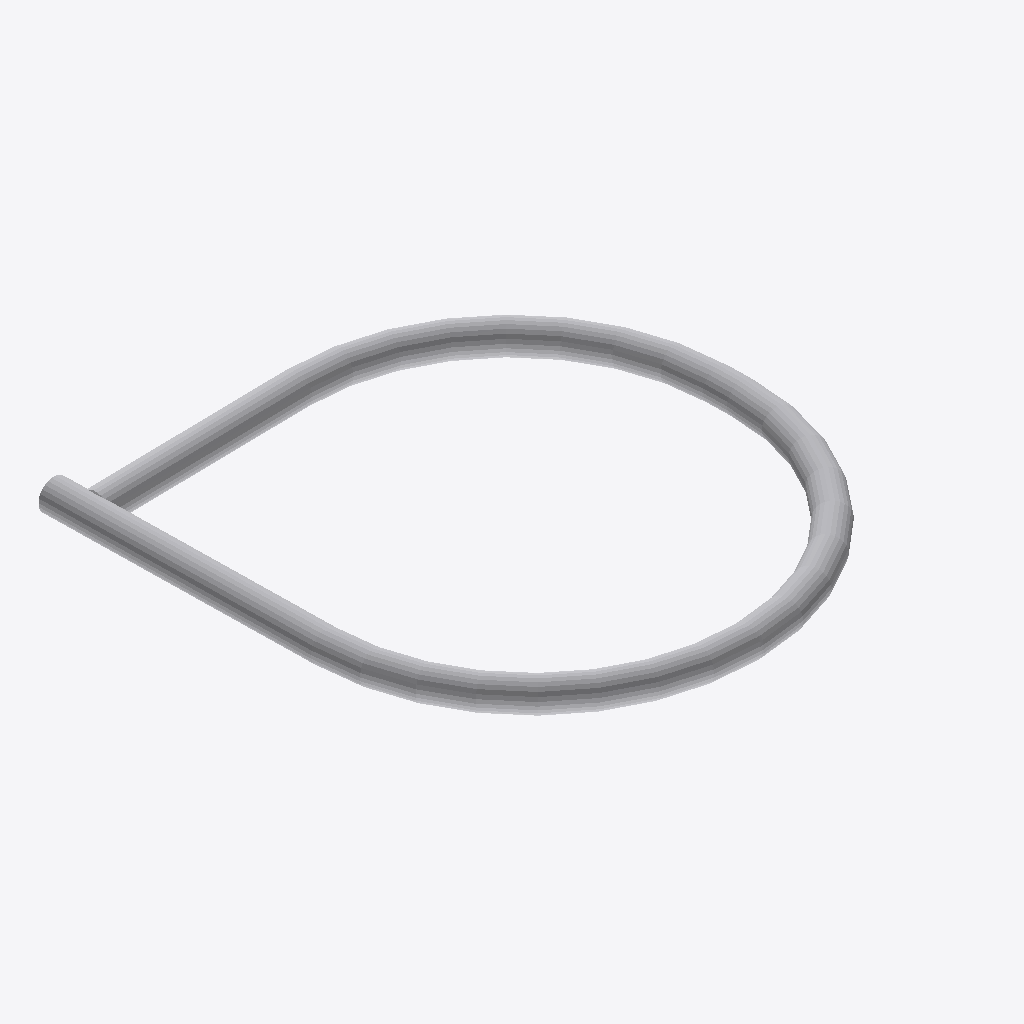
Isometric view of an IFC building model (IFC-SPF (STEP), schema IFC2X3, length unit millimetre), seen from the south-west, elements coloured by IFC class: 1 other element (light grey).
Extent 0.182 m × 0.194 m × 0.012 m (x, y, z). Elements (1): 1 IfcReinforcingBar.

HEADER;
FILE_DESCRIPTION(('ViewDefinition [CoordinationView_V2.0]'),'2;1');
FILE_NAME('','2019-09-16T20:47:04',(''),(''),'The EXPRESS Data Manager Version 5.02.0100.07 : ','20180216_1515(x64) - Exporter 19.0.0.405 - Alter','');
FILE_SCHEMA(('IFC2X3'));
ENDSEC;
DATA;
#105=IFCPROJECT('0Y_p_gv1j9IfjxgrvWmdpH',#41,'',$,$,'','',(#97),#92);
#479334=IFCREINFORCINGBAR('3AIu6R1bv4IhM7r5iT3CcS',#41,'',$,'',#479255,#479332,'',$,12.0,0.000113097335529232,591.345423879742,.NOTDEFINED.,$);
ENDSEC;
